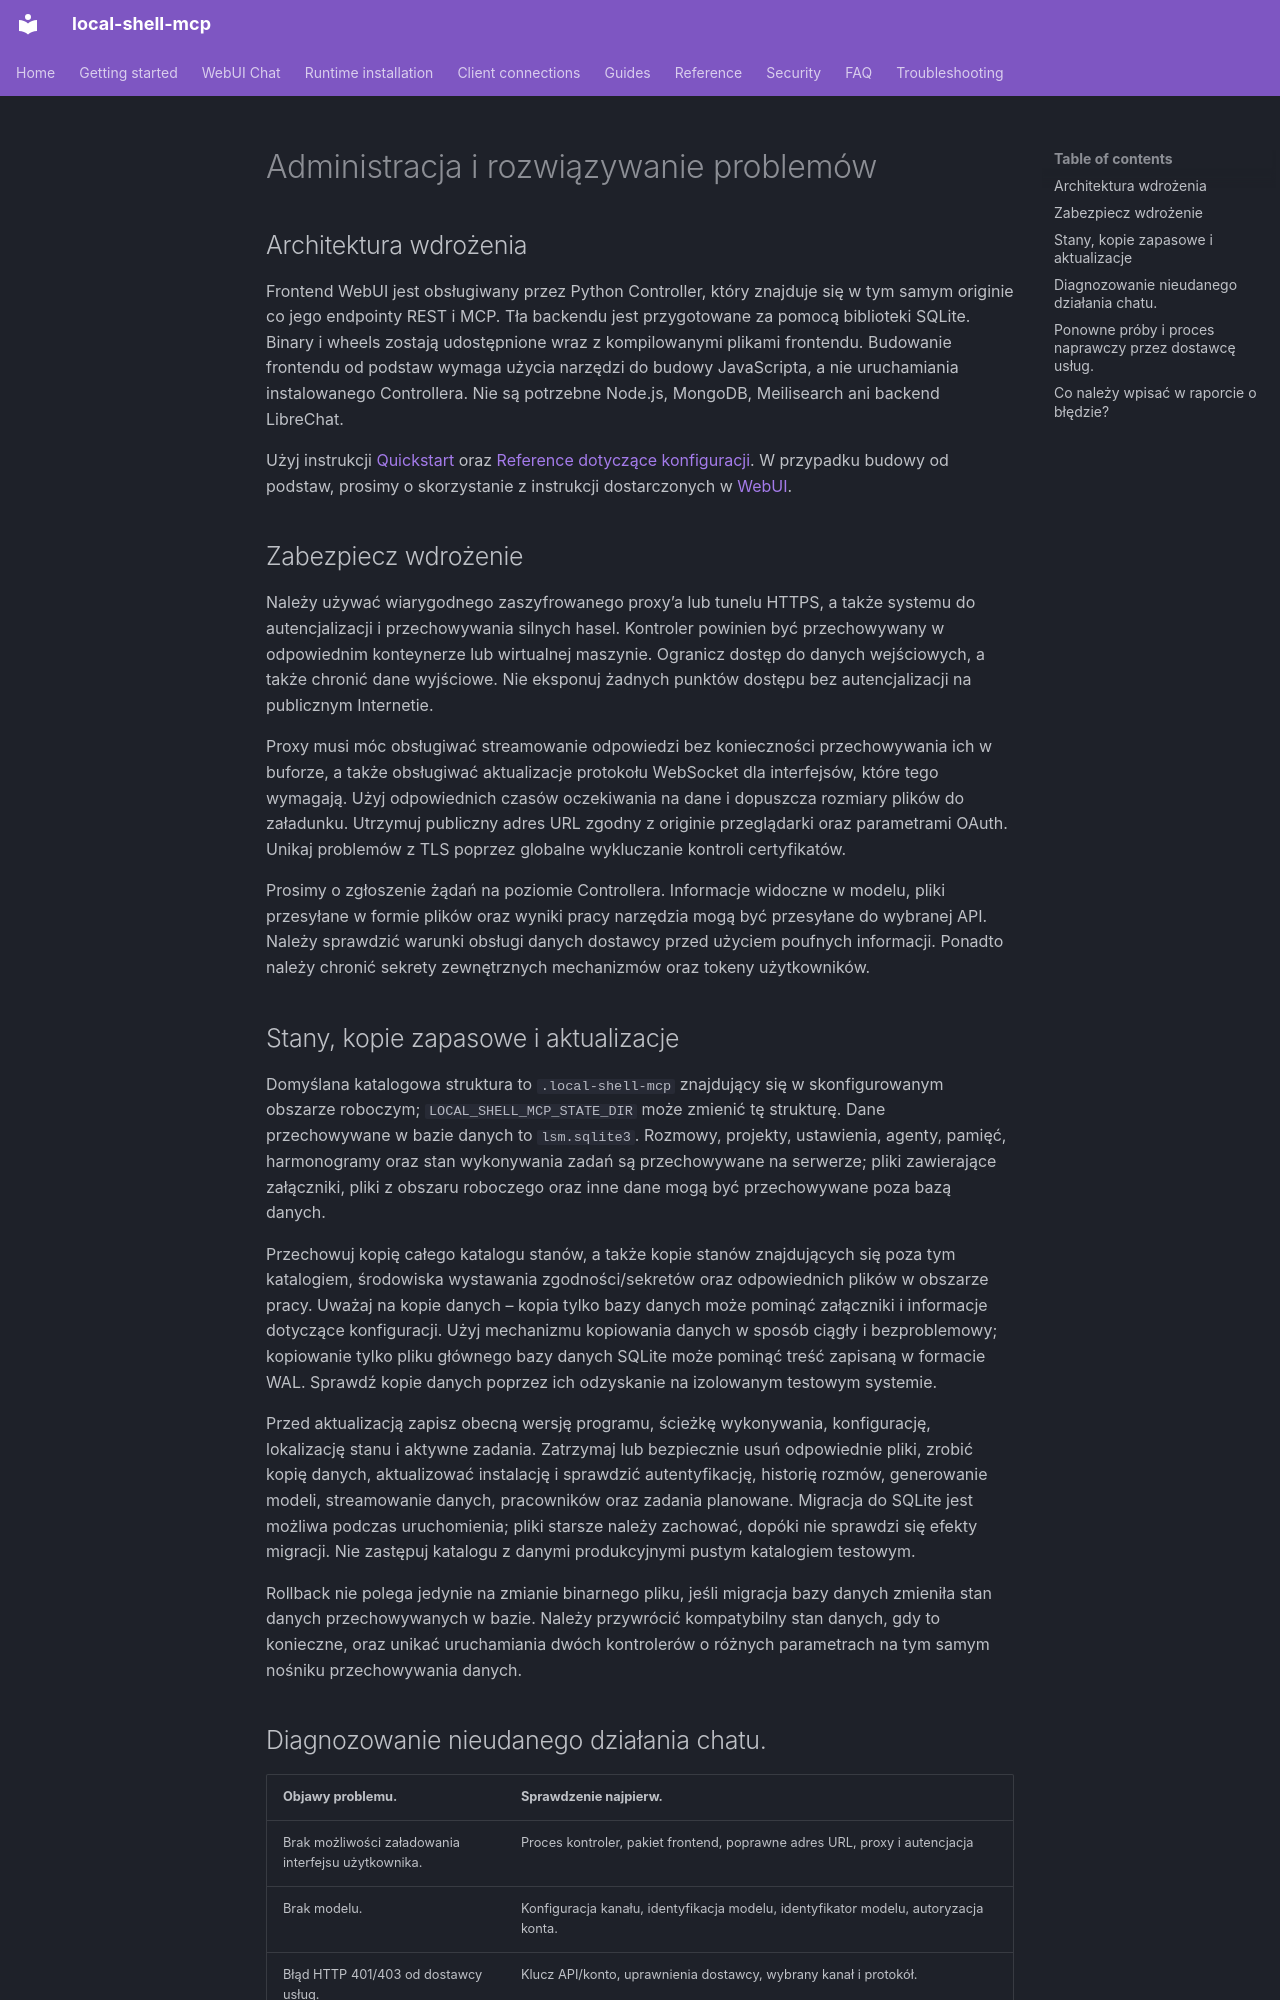

repository: fwerkor/local-shell-mcp · page: chat/administration.pl/index.html · generator: mkdocs

<!-- i18n-source-sha256: 91fa7e8e41354be2761864ffe05d1efb85063953c79a40065ad61661cc15b836 -->
<!-- Machine-assisted translation; English source is authoritative. -->
# Administracja i rozwiązywanie problemów

## Architektura wdrożenia

Frontend WebUI jest obsługiwany przez Python Controller, który znajduje się w tym samym originie co jego endpointy REST i MCP. Tła backendu jest przygotowane za pomocą biblioteki SQLite. Binary i wheels zostają udostępnione wraz z kompilowanymi plikami frontendu. Budowanie frontendu od podstaw wymaga użycia narzędzi do budowy JavaScripta, a nie uruchamiania instalowanego Controllera. Nie są potrzebne Node.js, MongoDB, Meilisearch ani backend LibreChat.

Użyj instrukcji [Quickstart](../getting-started/quickstart.md) oraz [Reference dotyczące konfiguracji](../reference/configuration.md). W przypadku budowy od podstaw, prosimy o skorzystanie z instrukcji dostarczonych w [WebUI](https://github.com/fwerkor/local-shell-mcp/blob/main/ui/workspace/README.md).

## Zabezpiecz wdrożenie

Należy używać wiarygodnego zaszyfrowanego proxy’a lub tunelu HTTPS, a także systemu do autencjalizacji i przechowywania silnych hasel. Kontroler powinien być przechowywany w odpowiednim konteynerze lub wirtualnej maszynie. Ogranicz dostęp do danych wejściowych, a także chronić dane wyjściowe. Nie eksponuj żadnych punktów dostępu bez autencjalizacji na publicznym Internetie.

Proxy musi móc obsługiwać streamowanie odpowiedzi bez konieczności przechowywania ich w buforze, a także obsługiwać aktualizacje protokołu WebSocket dla interfejsów, które tego wymagają. Użyj odpowiednich czasów oczekiwania na dane i dopuszcza rozmiary plików do załadunku. Utrzymuj publiczny adres URL zgodny z originie przeglądarki oraz parametrami OAuth. Unikaj problemów z TLS poprzez globalne wykluczanie kontroli certyfikatów.

Prosimy o zgłoszenie żądań na poziomie Controllera. Informacje widoczne w modelu, pliki przesyłane w formie plików oraz wyniki pracy narzędzia mogą być przesyłane do wybranej API. Należy sprawdzić warunki obsługi danych dostawcy przed użyciem poufnych informacji. Ponadto należy chronić sekrety zewnętrznych mechanizmów oraz tokeny użytkowników.

## Stany, kopie zapasowe i aktualizacje

Domyślana katalogowa struktura to `.local-shell-mcp` znajdujący się w skonfigurowanym obszarze roboczym; `LOCAL_SHELL_MCP_STATE_DIR` może zmienić tę strukturę. Dane przechowywane w bazie danych to `lsm.sqlite3`. Rozmowy, projekty, ustawienia, agenty, pamięć, harmonogramy oraz stan wykonywania zadań są przechowywane na serwerze; pliki zawierające załączniki, pliki z obszaru roboczego oraz inne dane mogą być przechowywane poza bazą danych.

Przechowuj kopię całego katalogu stanów, a także kopie stanów znajdujących się poza tym katalogiem, środowiska wystawania zgodności/sekretów oraz odpowiednich plików w obszarze pracy. Uważaj na kopie danych – kopia tylko bazy danych może pominąć załączniki i informacje dotyczące konfiguracji. Użyj mechanizmu kopiowania danych w sposób ciągły i bezproblemowy; kopiowanie tylko pliku głównego bazy danych SQLite może pominąć treść zapisaną w formacie WAL. Sprawdź kopie danych poprzez ich odzyskanie na izolowanym testowym systemie.

Przed aktualizacją zapisz obecną wersję programu, ścieżkę wykonywania, konfigurację, lokalizację stanu i aktywne zadania. Zatrzymaj lub bezpiecznie usuń odpowiednie pliki, zrobić kopię danych, aktualizować instalację i sprawdzić autentyfikację, historię rozmów, generowanie modeli, streamowanie danych, pracowników oraz zadania planowane. Migracja do SQLite jest możliwa podczas uruchomienia; pliki starsze należy zachować, dopóki nie sprawdzi się efekty migracji. Nie zastępuj katalogu z danymi produkcyjnymi pustym katalogiem testowym.

Rollback nie polega jedynie na zmianie binarnego pliku, jeśli migracja bazy danych zmieniła stan danych przechowywanych w bazie. Należy przywrócić kompatybilny stan danych, gdy to konieczne, oraz unikać uruchamiania dwóch kontrolerów o różnych parametrach na tym samym nośniku przechowywania danych.
